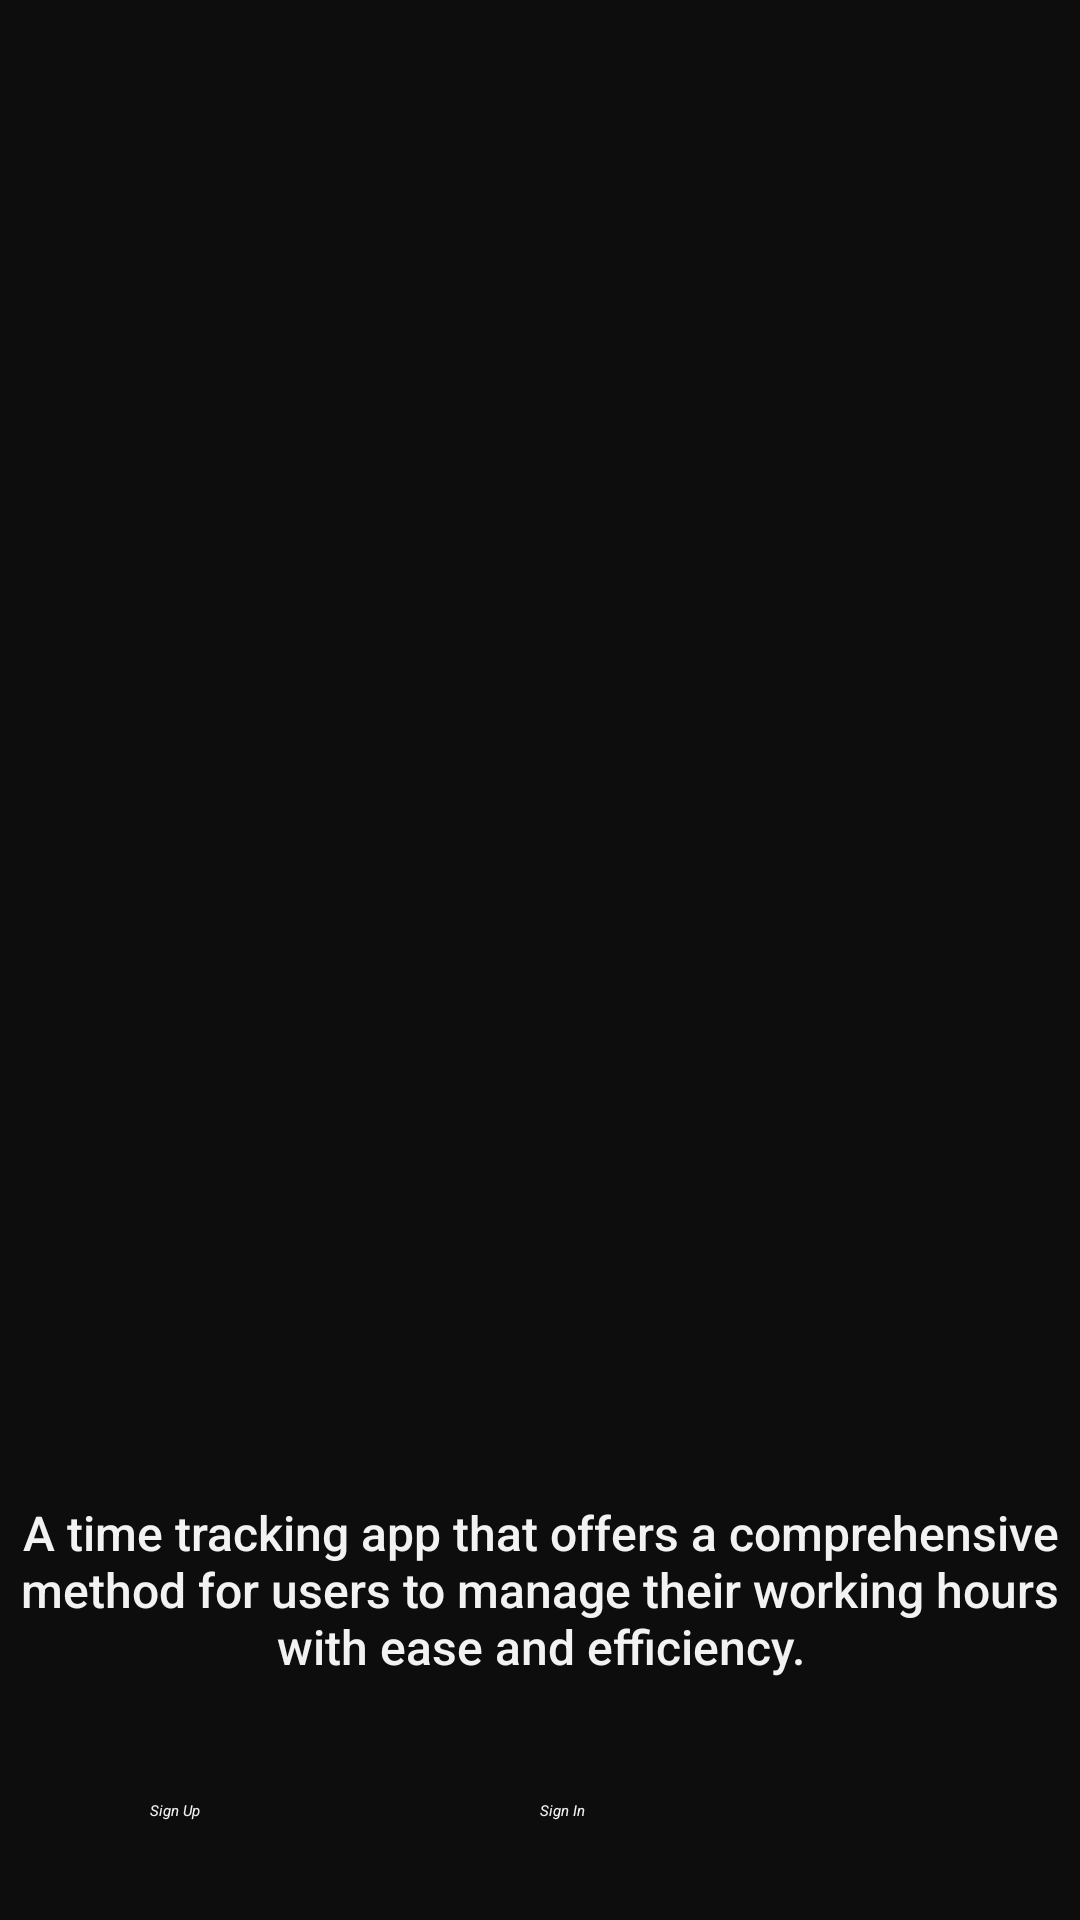

The Android layout XML behind this screen, and the referenced resources:
<!-- AndroidManifest.xml: application theme Theme.EverHourPrototype -->
<!-- res/layout/splashscreen_onboarding.xml -->
<?xml version="1.0" encoding="utf-8"?>
<androidx.constraintlayout.widget.ConstraintLayout xmlns:android="http://schemas.android.com/apk/res/android"
    xmlns:app="http://schemas.android.com/apk/res-auto"
    xmlns:tools="http://schemas.android.com/tools"
    android:id="@+id/cloOnboarding"
    android:layout_width="match_parent"
    android:layout_height="match_parent"
    android:background="#0D0D0D">

    <ImageView
        android:id="@+id/ivOnboarding"
        android:layout_width="350dp"
        android:layout_height="350dp"
        android:layout_marginTop="150dp"
        app:layout_constraintEnd_toEndOf="parent"
        app:layout_constraintHorizontal_bias="0.5"
        app:layout_constraintStart_toStartOf="parent"
        app:layout_constraintTop_toTopOf="parent"
        app:srcCompat="@drawable/splashscreenonboarding"
        tools:ignore="ContentDescription" />

    <TextView
        android:id="@+id/tvDescription"
        android:layout_width="350dp"
        android:layout_height="wrap_content"
        android:layout_marginTop="500dp"
        android:fontFamily="sans-serif-medium"
        android:text="@string/app_description"
        android:textAlignment="center"
        android:textAllCaps="false"
        android:textColor="#F2F2F2"
        android:textSize="16sp"
        app:layout_constraintEnd_toEndOf="parent"
        app:layout_constraintHorizontal_bias="0.5"
        app:layout_constraintStart_toStartOf="parent"
        app:layout_constraintTop_toTopOf="parent"
        tools:ignore="TextSizeCheck" />

    <android.widget.Button
        android:id="@+id/btnSignUp"
        android:layout_width="130dp"
        android:layout_height="wrap_content"
        android:layout_marginStart="50dp"
        android:layout_marginTop="600dp"
        android:background="@drawable/gradient"
        android:text="@string/sign_up"
        android:textStyle="italic"
        android:textColor="@color/white"
        app:layout_constraintStart_toStartOf="parent"
        app:layout_constraintTop_toTopOf="parent" />

    <android.widget.Button
        android:id="@+id/btnSignIn"
        android:layout_width="130dp"
        android:layout_height="wrap_content"
        android:layout_marginTop="600dp"
        android:layout_marginEnd="50dp"
        android:background="@drawable/gradient"
        android:text="@string/sign_in"
        android:textStyle="italic"
        android:textColor="@color/white"
        app:layout_constraintEnd_toEndOf="parent"
        app:layout_constraintTop_toTopOf="parent" />

</androidx.constraintlayout.widget.ConstraintLayout>
<!-- resources referenced by this layout -->
<resources>
  <color name="white">#F2F2F2</color>
  <string name="app_description">A time tracking app that offers a comprehensive method for users to manage their working hours with ease and efficiency.</string>
  <string name="sign_in">Sign In</string>
  <string name="sign_up">Sign Up</string>
</resources>
